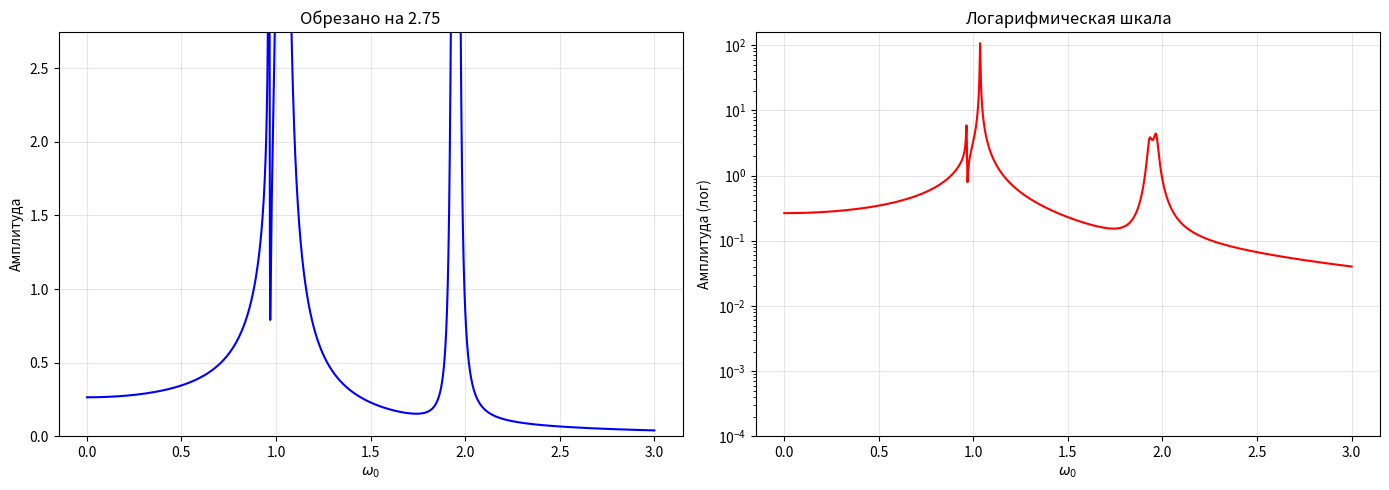

The script that saved this image:
import numpy as np 
import matplotlib.pyplot as plt 

k = 2;  N = 4; m = 1; M = 5; fb = 1; fa = 2; n = 4; omega = np.sqrt(k/m);
w0 = np.linspace(0.001, 3, 10000)

def get_amplitudes(k_idx, w0):
    ksi = np.pi * k_idx / N
    jamma = 0.01;

    eq1 = 2*k - m*w0**2 - 2j*jamma*w0
    eq2 = 2*k - M*w0**2 - 2j*jamma*w0

    fa1 = fa/(2j*eq1); fb1 = fb/(2j* eq2)

    eq3 = k*(np.sin(ksi*n) + np.sin(ksi*(n-1)))/eq1

    eq4 = k*(np.sin(ksi*(n+1)) + np.sin(ksi*(n)))/eq2

    A_val = (fa1 + fb1*eq3)/(1-eq3*eq4)
    B_val = fb1 + A_val*eq4
    
    return B_val, A_val

# Суммируем все моды для B и A
sum_B = np.zeros(len(w0), dtype=complex)
sum_A = np.zeros(len(w0), dtype=complex)

for ind in range(1, N):
    B_val, A_val = get_amplitudes(ind, w0)
    sum_B += B_val
    sum_A += A_val

# Берем модуль и нормируем на максимум
amplitude_B = np.abs(sum_B)
amplitude_A = np.abs(sum_A)

amplitude_B_norm = amplitude_B   # нормировка B
amplitude_A_norm = amplitude_A   # нормировка A
fig, (ax1, ax2) = plt.subplots(1, 2, figsize=(14, 5))

# Левый график - обрезанный сверху
percentile_95 = np.percentile(amplitude_B_norm, 95)
ax1.plot(w0, amplitude_B_norm, 'b-', linewidth=1.5)
ax1.set_ylim([0, percentile_95])
ax1.set_xlabel(r'$\omega_0$')
ax1.set_ylabel(r'Амплитуда')
ax1.set_title(f'Обрезано на {percentile_95:.2f}')
ax1.grid(True, alpha=0.3)

# Правый график - логарифмический
ax2.plot(w0, amplitude_B_norm, 'r-', linewidth=1.5)
ax2.set_yscale('log')
ax2.set_ylim([1e-4, None])
ax2.set_xlabel(r'$\omega_0$')
ax2.set_ylabel(r'Амплитуда (лог)')
ax2.set_title('Логарифмическая шкала')
ax2.grid(True, alpha=0.3)

plt.tight_layout()
plt.show()
